Image classification data set "Banana Disease Recognition" (kavitha-35/Banana-Leaf-Disease-Detection on GitHub). Class labels (7): banana black sigatoka disease, banana bract mosaic virus disease, banana healthy leaf, banana insect pest disease, banana moko disease, banana panama disease, banana yellow sigatoka disease.

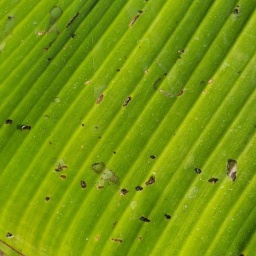
Label: banana insect pest disease

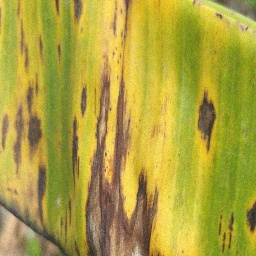
Label: banana yellow sigatoka disease

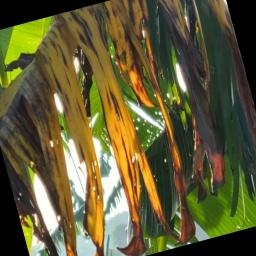
Label: banana panama disease

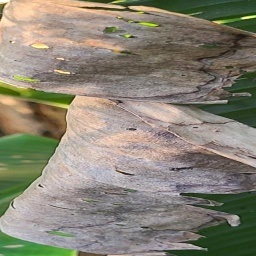
Label: banana moko disease

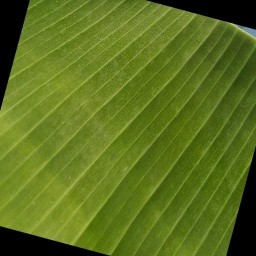
Label: banana healthy leaf

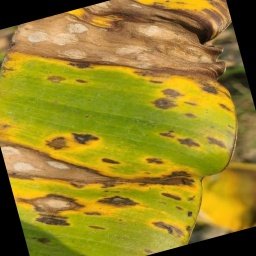
Label: banana black sigatoka disease
